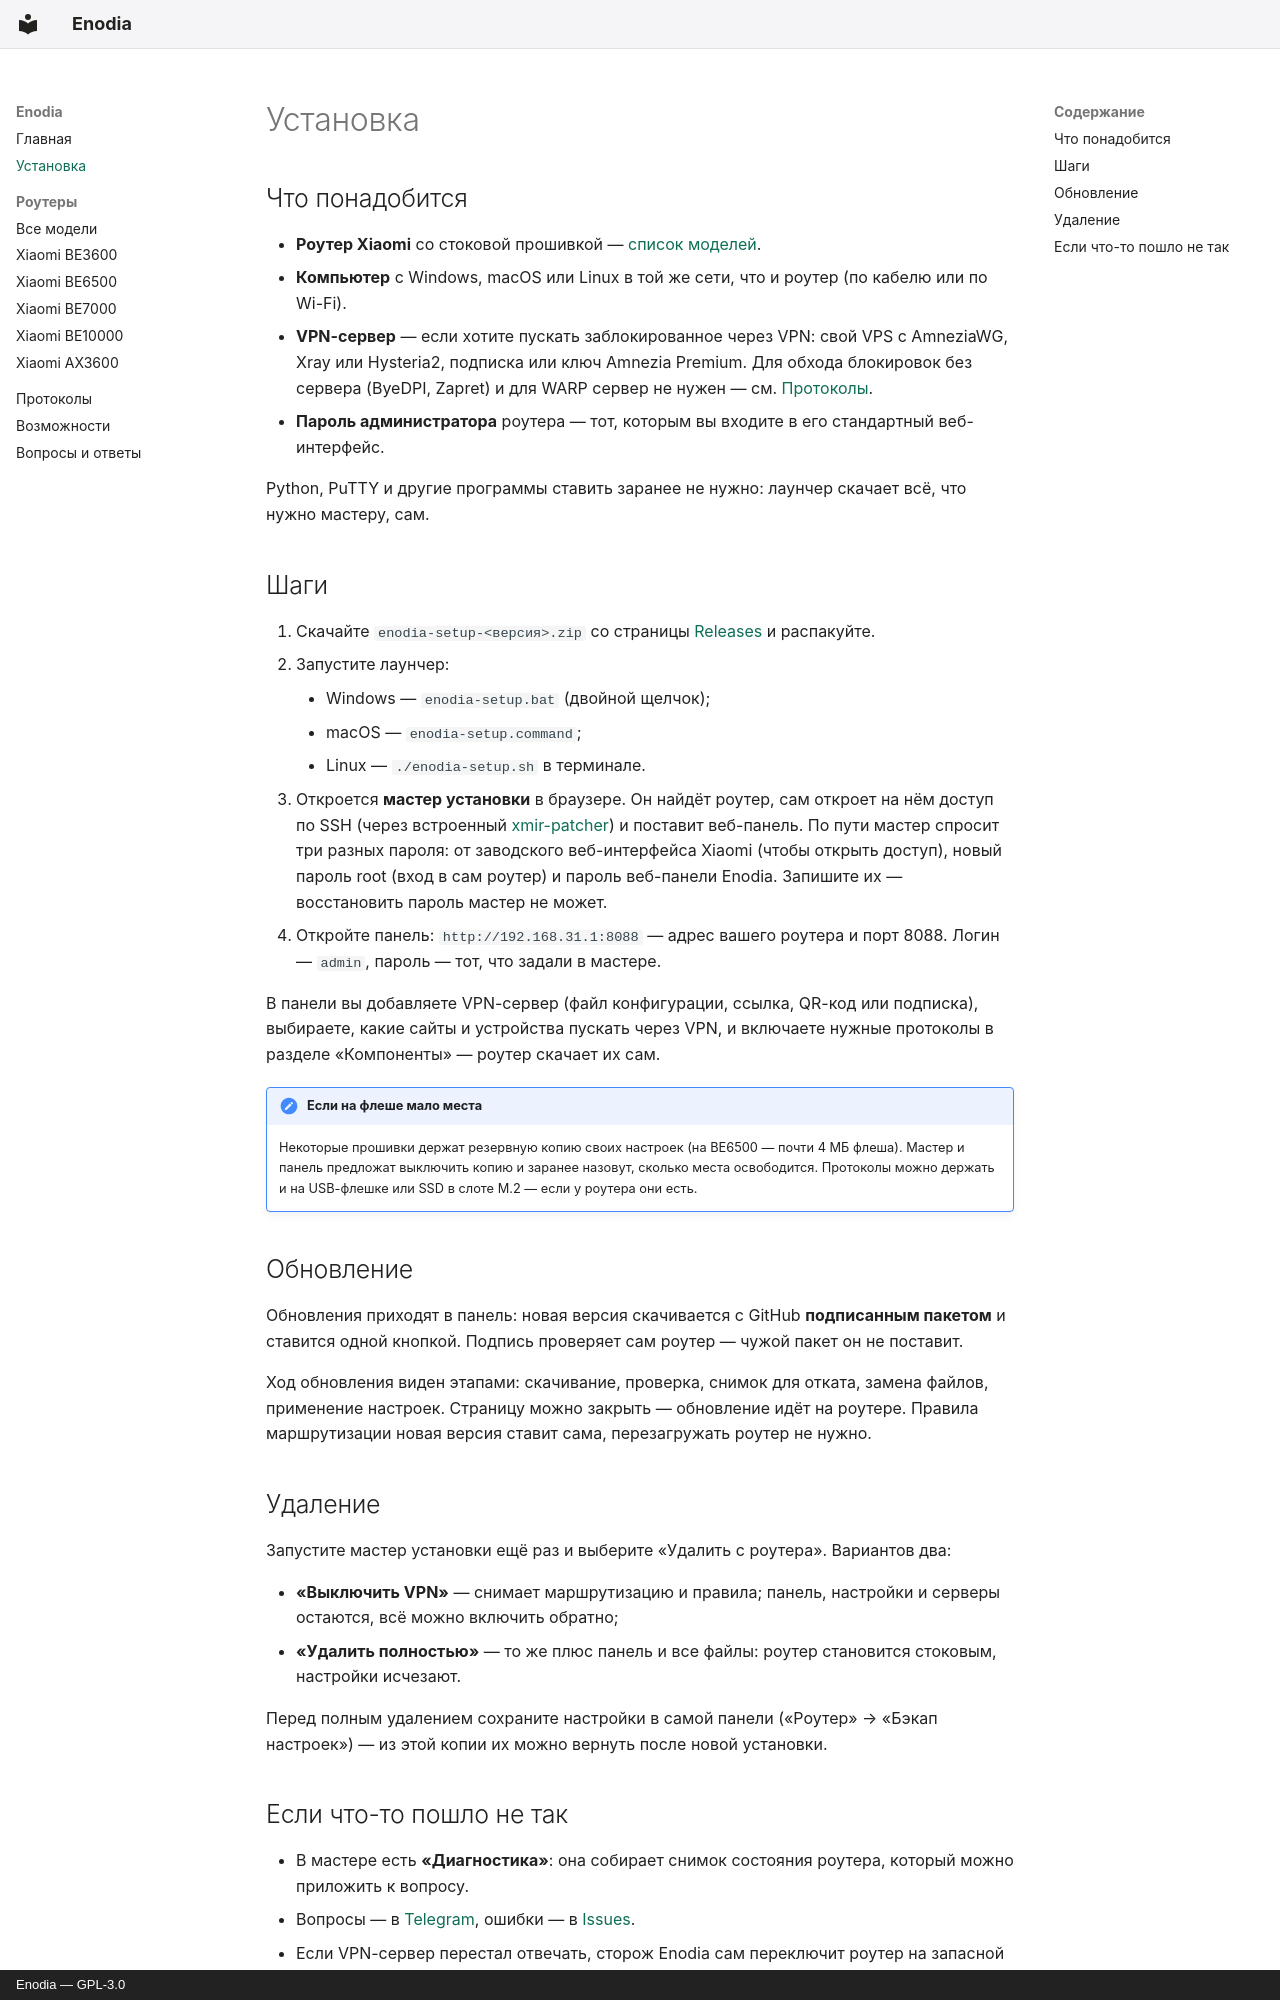

repository: Axel173/enodia · page: install/index.html · generator: mkdocs · copyright: Enodia — GPL-3.0

---
title: Установка Enodia на роутер Xiaomi — мастер установки
description: >-
  Как поставить Enodia на роутер Xiaomi со стоковой прошивкой: мастер сам открывает SSH (xmir-patcher) и ставит
  веб-панель, дальше VPN настраивается в браузере. Windows, macOS, Linux.
---

# Установка

## Что понадобится

- **Роутер Xiaomi** со стоковой прошивкой — [список моделей](routers/index.md).
- **Компьютер** с Windows, macOS или Linux в той же сети, что и роутер (по кабелю или по Wi-Fi).
- **VPN-сервер** — если хотите пускать заблокированное через VPN: свой VPS с AmneziaWG, Xray или Hysteria2,
  подписка или ключ Amnezia Premium. Для обхода блокировок без сервера (ByeDPI, Zapret) и для WARP сервер не нужен —
  см. [Протоколы](protocols.md).
- **Пароль администратора** роутера — тот, которым вы входите в его стандартный веб-интерфейс.

Python, PuTTY и другие программы ставить заранее не нужно: лаунчер скачает всё, что нужно мастеру, сам.

## Шаги

1. Скачайте `enodia-setup-<версия>.zip` со страницы [Releases](https://github.com/Axel173/enodia/releases) и
   распакуйте.
2. Запустите лаунчер:
    - Windows — `enodia-setup.bat` (двойной щелчок);
    - macOS — `enodia-setup.command`;
    - Linux — `./enodia-setup.sh` в терминале.
3. Откроется **мастер установки** в браузере. Он найдёт роутер, сам откроет на нём доступ по SSH (через встроенный
   [xmir-patcher](https://github.com/Axel173/xmir-patcher)) и поставит веб-панель. По пути мастер спросит три разных
   пароля: от заводского веб-интерфейса Xiaomi (чтобы открыть доступ), новый пароль root (вход в сам роутер) и пароль
   веб-панели Enodia. Запишите их — восстановить пароль мастер не может.
4. Откройте панель: `http://192.168.31.1:8088` — адрес вашего роутера и порт 8088. Логин — `admin`, пароль — тот,
   что задали в мастере.

В панели вы добавляете VPN-сервер (файл конфигурации, ссылка, QR-код или подписка), выбираете, какие сайты и
устройства пускать через VPN, и включаете нужные протоколы в разделе «Компоненты» — роутер скачает их сам.

!!! note "Если на флеше мало места"
    Некоторые прошивки держат резервную копию своих настроек (на BE6500 — почти 4 МБ флеша). Мастер и панель
    предложат выключить копию и заранее назовут, сколько места освободится. Протоколы можно держать и на
    USB-флешке или SSD в слоте M.2 — если у роутера они есть.

## Обновление

Обновления приходят в панель: новая версия скачивается с GitHub **подписанным пакетом** и ставится одной кнопкой.
Подпись проверяет сам роутер — чужой пакет он не поставит.

Ход обновления виден этапами: скачивание, проверка, снимок для отката, замена файлов, применение настроек. Страницу
можно закрыть — обновление идёт на роутере. Правила маршрутизации новая версия ставит сама, перезагружать роутер не
нужно.

## Удаление

Запустите мастер установки ещё раз и выберите «Удалить с роутера». Вариантов два:

- **«Выключить VPN»** — снимает маршрутизацию и правила; панель, настройки и серверы остаются, всё можно включить
  обратно;
- **«Удалить полностью»** — то же плюс панель и все файлы: роутер становится стоковым, настройки исчезают.

Перед полным удалением сохраните настройки в самой панели («Роутер» → «Бэкап настроек») — из этой копии
их можно вернуть после новой установки.
